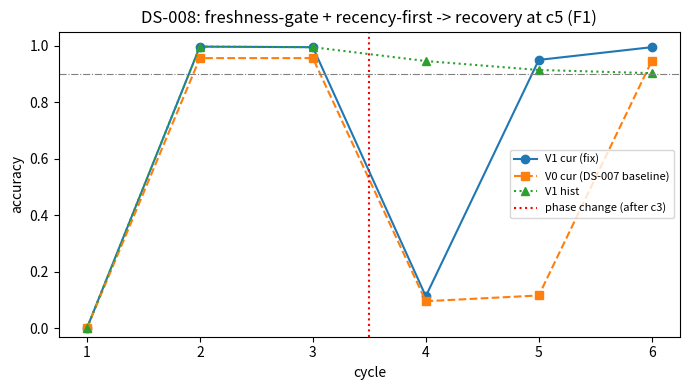
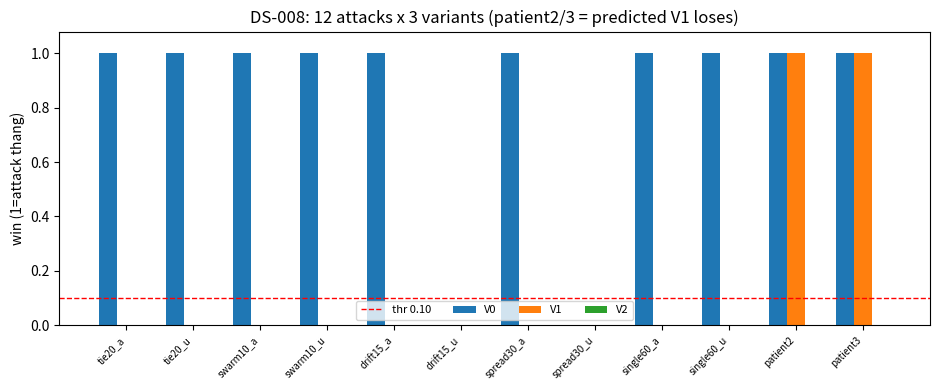
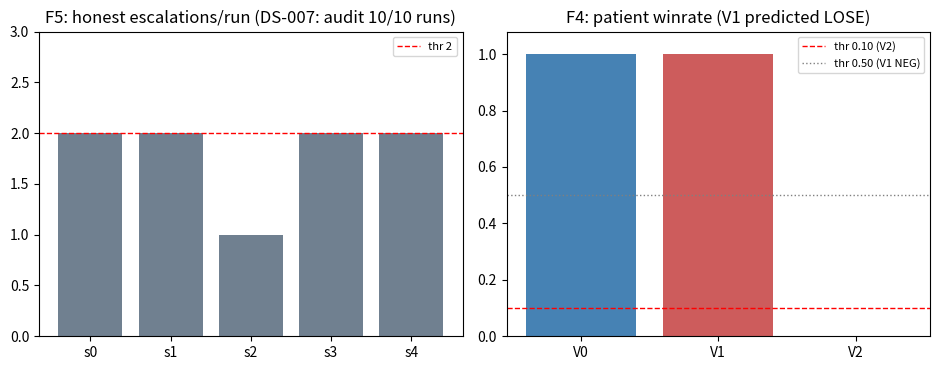

Generate these figures, in order, with matplotlib:
"""
DS-008 — SAGE: C3 resolution (tach thu tu hoa) + patient-attacker limit.
Acceptance PRE-REGISTERED tai research/design/SAGE-spec.md §19
(commit d3e4a3c) — khong ha nguong sau khi thay so.
3 bien the tren CUNG stream: V0 = baseline DS-007 · V1 = pending-corroboration
+ freshness-gate + recency-first + temporal-outlier prune · V2 = V1 + verifier
xoay vong 50 key/cycle + escalation (chi prune record lech, KHONG tra loi thay).
Kaggle CPU-only, khong internet.
"""
import json
import numpy as np
import matplotlib
matplotlib.use("Agg")
import matplotlib.pyplot as plt

# ---------- config: §19.1, pre-registered — CAM doi sau khi thay so ----------
N_KEY = 600
CYCLES = 6
PHASE_BREAK = 3                # cycle 4-6 = phase 2
N_CLEAN, N_NOISE, N_BAIT = 600, 60, 60
GATE_DELTA = 0.30
DETECT_THR = 0.40
EPS = 0.05
MIN_SIZE = 2
FRESH_CYCLES = 2               # freshness-gate: cluster phai phu >= 2 chu ky
PRUNE_DEV = 1.5                # temporal-outlier: |t - median_t| > 1.5 -> loai
STUB = 0.1
T_CUR, T_HIST = 7.0, 4.0
N_CUR_Q, N_HIST_Q = 800, 400
Q_SEED = 20261010
HONEST_SEEDS = [0, 1, 2, 3, 4]
ATTACK_SEED = 0
AWARE_OFFSET = 0.15
N_VERIFIER = 50                # audit xoay vong 50 key/cycle (§19.1)
VERIFIER_CYCLES = (4, 5, 6)
WIN_THR = 0.90
ACC_TOL = 0.05
VARIANTS = ("V0", "V1", "V2")
STRATEGIES = {"tie20": (20, 3), "swarm10": (10, 6), "drift15": (15, 4),
              "spread30": (30, 2), "single60": (60, 1)}
# patient*: 1 bait/cycle qua kenh trusted, rai dung nhip quan sat
# patient2 = 30 key x (cycle 5,6) = 60 · patient3 = 20 key x (cycle 4,5,6) = 60
PATIENT = {"patient2": (30, (5, 6)), "patient3": (20, (4, 5, 6))}
# Du bao truoc khi chay (non-gating — chi de bao "lech du bao", §19.5)
PRED = {"V0_winrate": 0.75, "V1_winrate": 0.17, "V2_patient": 0.00,
        "V1_cur": 0.95, "V1_c3": 0.98, "V1_c5": 0.95, "V1_c6": 0.99,
        "V1_hist": 0.90, "V1_storage": 0.26, "V1_ece": 0.04,
        "V2_escal_avg": 1.92}


def _bait_value(rng, tv, lo, hi):
    """Ambient bait: offset |d| in [lo,hi] = [0.4,0.6], LUON con trong [0,1]."""
    if tv <= 0.5:
        d = rng.uniform(lo, min(hi, 1.0 - tv))
        return float(tv + d)
    d = rng.uniform(lo, min(hi, tv))
    return float(tv - d)


def gen_records(seed, attack=None):
    """Tra ve (recs, true1, true2, targeted_keys). recs = [k, v, t, trusted, kind, cycle],
    da sort theo t (= thu tu xu ly). attack = (strategy, aware) | None.
    patient2/patient3: 1 bait/cycle rai dung nhip — dong thoi la KEEPER ghi truoc §19."""
    rng = np.random.default_rng(seed + 9173)
    true1 = np.random.default_rng(seed + 101).random(N_KEY)
    true2 = np.random.default_rng(seed + 202).random(N_KEY)
    recs = []
    for c in range(1, CYCLES + 1):
        phase = true1 if c <= PHASE_BREAK else true2
        for k in range(N_KEY):
            v = float(np.clip(phase[k] + rng.uniform(-0.01, 0.01), 0.0, 1.0))
            recs.append([k, v, c + rng.uniform(0, 0.9), 1, "clean", c])
        for _ in range(N_NOISE):
            k = int(rng.integers(N_KEY))
            recs.append([k, float(rng.random()), c + rng.uniform(0, 0.9), 0, "noise", c])
        for _ in range(N_BAIT):
            k = int(rng.integers(N_KEY))
            recs.append([k, _bait_value(rng, float(phase[k]), 0.4, 0.6),
                         c + rng.uniform(0, 0.9), 1, "bait", c])
    targeted = None
    if attack is not None:
        strat, aware = attack
        if strat in STRATEGIES:
            nk, per = STRATEGIES[strat]
            keys = [int(x) for x in rng.choice(N_KEY, size=nk, replace=False)]
            for k in keys:
                tv = float(true2[k])
                for _ in range(per):
                    if aware:
                        v = float(tv + AWARE_OFFSET) if tv + AWARE_OFFSET <= 1.0 \
                            else float(tv - AWARE_OFFSET)
                    else:
                        v = float(rng.random())
                    # t sau moi clean cycle-6 (<= 6.9) va < T_CUR (= 7.0)
                    recs.append([k, v, 6.92 + rng.uniform(0.01, 0.06), 1, "atk", 6])
        else:
            nk, bcycles = PATIENT[strat]
            keys = [int(x) for x in rng.choice(N_KEY, size=nk, replace=False)]
            for k in keys:
                tv = float(true2[k])
                for c in bcycles:
                    if aware:
                        v = float(tv + AWARE_OFFSET) if tv + AWARE_OFFSET <= 1.0 \
                            else float(tv - AWARE_OFFSET)
                    else:
                        v = float(rng.random())
                    # t sau moi clean cung cycle, truoc clean cycle sau
                    recs.append([k, v, c + 0.95 + rng.uniform(0, 0.03), 1, "atk", c])
        targeted = set(keys)
    recs.sort(key=lambda r: r[2])
    return recs, true1, true2, targeted

def build_clusters(pairs, variant):
    """pairs = [(v, t)] cua 1 key. Greedy theo t, eps=0.05.
    V0 (DS-007): rep = gia tri som nhat, chi can size >= MIN_SIZE.
    V1/V2: + temporal-outlier prune (|t - median_t| > PRUNE_DEV -> loai),
    value = median cua phan con lai, eligible = phu >= FRESH_CYCLES chu ky."""
    groups = []
    for v, t in sorted(pairs, key=lambda x: x[1]):
        placed = False
        for g in groups:
            if abs(v - g["rep"]) <= EPS:
                g["size"] += 1
                g["vals"].append(v)
                g["ts"].append(t)
                g["t_last"] = max(g["t_last"], t)
                placed = True
                break
        if not placed:
            groups.append({"rep": v, "size": 1, "vals": [v], "ts": [t],
                           "t_first": t, "t_last": t})
    out = []
    for g in groups:
        if g["size"] < MIN_SIZE:
            continue
        if variant == "V0":
            g["value"] = g["rep"]                # som nhat = DS-007
            g["cycles"] = len({int(t) for t in g["ts"]})
            g["eligible"] = True
        else:
            med_t = float(np.median(g["ts"]))
            keep = [(v, t) for v, t in zip(g["vals"], g["ts"])
                    if abs(t - med_t) <= PRUNE_DEV]
            if len(keep) < MIN_SIZE:
                continue                         # prune lam nho cluster -> loai
            g["size"] = len(keep)
            g["value"] = float(np.median([v for v, _ in keep]))
            g["t_first"] = min(t for _, t in keep)
            g["t_last"] = max(t for _, t in keep)
            g["cycles"] = len({int(t) for _, t in keep})
            g["eligible"] = g["cycles"] >= FRESH_CYCLES
        del g["vals"], g["ts"]
        out.append(g)
    return out


def answer(key, t_q, clusters_by_key, variant):
    """Chon cluster eligible co t_last <= t_q.
    V0: sort (size desc, t_last desc) — DS-007.
    V1/V2: sort (t_last desc, size desc) — recency-first ca cur va hist (§19.1)."""
    best = None
    for g in clusters_by_key.get(key, ()):
        if not g["eligible"]:
            continue
        if g["t_last"] <= t_q + 1e-12:
            rank = (g["size"], g["t_last"]) if variant == "V0" \
                else (g["t_last"], g["size"])
            if best is None or rank > best[0]:
                best = (rank, g)
    return None if best is None else best[1]["value"]


def confidence(key, t_q, chosen, pairs_by_key):
    """DS-003: conf = support/(support+opposition) trong cua so [t_q-1, t_q); rong -> 0.5."""
    if chosen is None:
        return 0.5
    win = [v for v, t in pairs_by_key.get(key, ()) if t_q - 1.0 <= t < t_q]
    if not win:
        return 0.5
    s = sum(1 for v in win if abs(v - chosen) <= EPS)
    return s / float(s + (len(win) - s))


def group_by_key(accepted, quarantined=None):
    out = {}
    for a in accepted:
        if quarantined and a[5] in quarantined:
            continue                              # ức chế (F-X01): loai khoi clustering
        out.setdefault(a[0], []).append((a[1], a[2]))
    return out


def make_queries():
    rng = np.random.default_rng(Q_SEED)
    kc = [int(x) for x in rng.integers(0, N_KEY, N_CUR_Q)]
    kh = [int(x) for x in rng.integers(0, N_KEY, N_HIST_Q)]
    return kc, kh


def eval_queries(pairs_by_key, keys, t_q, true_v, variant):
    """Tra loi + tinh acc (unknown = 0) + conf. Tra ve (acc_list, conf_list, n_answered)."""
    cl = {k: build_clusters(p, variant) for k, p in pairs_by_key.items()}
    accs, confs, ans = [], [], 0
    for k in keys:
        chosen = answer(k, t_q, cl, variant)
        hit = 1.0 if (chosen is not None and abs(chosen - true_v[k]) <= ACC_TOL) else 0.0
        accs.append(hit)
        confs.append(confidence(k, t_q, chosen, pairs_by_key))
        if chosen is not None:
            ans += 1
    return accs, confs, ans

def run_pipeline(recs, true1, true2, variant):
    """Pipeline: gate -> (V1/V2: pending-corroboration) -> detector/sweep ->
    append-only cold -> cluster/citation. V2: verifier sau cycle 4,5,6.
    Eval per-cycle truoc verifier (audit doc answer TRUOC khi phan dinh — §19.1)."""
    use_corrob = variant in ("V1", "V2")
    accepted = []            # [k, v, t, cycle, kind, rid] — append-only (DS-006)
    quarantined = set()      # rid bi ức chế — van nam trong kho, khong xoa
    escalations = []         # cac cycle goi leo thang (V2)
    collateral = 0           # record TRUNG THUC bi quarantine (F5: phai = 0)
    rid = 0
    current = {}             # key -> value (pointer hien hanh)
    current_t = {}           # key -> t cua record dang tro
    pending = []             # records bi gate chan
    st = {"clean_in": 0, "clean_acc": 0, "noise": 0, "noise_rej": 0,
          "total": 0, "acc": 0, "sweep": [], "ratios": []}
    by_cycle = {c: [] for c in range(1, CYCLES + 1)}
    for r in recs:
        by_cycle[r[5]].append(r)
    per_cycle = {}
    for c in range(1, CYCLES + 1):
        blocked_c, trusted_c = 0, 0
        for r in by_cycle[c]:
            k, v, tr, kind = r[0], r[1], r[3], r[4]
            st["total"] += 1
            if kind == "noise":
                st["noise"] += 1
            if kind == "clean":
                st["clean_in"] += 1
            if tr == 0:                       # DS-001: untrusted -> reject
                st["noise_rej"] += 1
                continue
            trusted_c += 1
            ok = (k not in current) or (abs(v - current[k]) <= GATE_DELTA)
            if ok:
                accepted.append([k, v, r[2], c, kind, rid])
                rid += 1
                current[k] = v
                current_t[k] = r[2]
                st["acc"] += 1
                if kind == "clean":
                    st["clean_acc"] += 1
            else:
                pending.append(r)
                blocked_c += 1
        promoted_this = 0
        if use_corrob:
            # --- pending-corroboration (§19.1): >=2 record bi chan cung key
            # dong y (|dv| <= EPS) -> thua ca. Chi ban le thi khong co ban doi.
            by_k = {}
            for i, r in enumerate(pending):
                by_k.setdefault(r[0], []).append(i)
            prom = set()
            for _k, idxs in by_k.items():
                gs = []                        # [[rep_v, [i,...]], ...] theo gia tri
                for i in idxs:
                    v = pending[i][1]
                    hit = None
                    for g in gs:
                        if abs(v - g[0]) <= EPS:
                            hit = g
                            break
                    if hit is None:
                        gs.append([v, [i]])
                    else:
                        hit[1].append(i)
                for g in gs:
                    if len(g[1]) >= 2:
                        prom.update(g[1])
            new_pending = []
            for i, r in enumerate(pending):
                if i in prom:
                    accepted.append([r[0], r[1], r[2], r[5], r[4], rid])
                    rid += 1
                    if r[2] > current_t.get(r[0], -1.0):
                        current[r[0]] = r[1]
                        current_t[r[0]] = r[2]
                    st["acc"] += 1
                    if r[4] == "clean":
                        st["clean_acc"] += 1
                    if r[5] == c:
                        promoted_this += 1
                else:
                    new_pending.append(r)
            pending = new_pending
        # detector: ty le bi chan TRUOC/SU corroboration cua chinh cycle nay
        blocked_after = blocked_c - promoted_this
        ratio = blocked_after / float(trusted_c) if trusted_c else 0.0
        st["ratios"].append(round(ratio, 4))
        if ratio > DETECT_THR:               # DS-002: sweep = ức chế pointer, KHONG xoa kho
            current, current_t = {}, {}
            for r in pending:                # bypass consistency MOT LAN (§18.4.2)
                accepted.append([r[0], r[1], r[2], r[5], r[4], rid])
                rid += 1
                st["acc"] += 1
                if r[4] == "clean":
                    st["clean_acc"] += 1
            pending = []
            latest = {}
            for a in accepted:
                kk, vv, tt = a[0], a[1], a[2]
                if kk not in latest or tt > latest[kk][1]:
                    latest[kk] = (vv, tt)
            for kk, (val, tt) in latest.items():
                current[kk] = val
                current_t[kk] = tt
            st["sweep"].append(c)
        pairs = group_by_key(accepted, quarantined)
        tgt_cur = true1 if c <= PHASE_BREAK else true2
        acc_c, _, ans_c = eval_queries(pairs, list(range(N_KEY)), T_CUR, tgt_cur, variant)
        acc_h, _, _ = eval_queries(pairs, list(range(N_KEY)), T_HIST, true1, variant)
        per_cycle[c] = {"cur": float(np.mean(acc_c)), "hist": float(np.mean(acc_h)),
                        "ans": ans_c / float(N_KEY)}
        if variant == "V2" and c in VERIFIER_CYCLES:
            # --- verifier co muc tieu (§19.1): doc doc lap 50 key, chi tinh key
            # DA tra loi (unknown != lech). >=1 lech -> leo thang doc toan bo
            # -> quarantine record lech ground-truth theo phase — KHONG tra loi thay.
            vr = np.random.default_rng(7000 + c)
            sample = [int(x) for x in vr.choice(N_KEY, size=N_VERIFIER, replace=False)]
            cl = {k: build_clusters(p, variant) for k, p in pairs.items()}
            mism = 0
            for k in sample:
                ch = answer(k, T_CUR, cl, variant)
                if ch is None:
                    continue
                if abs(ch - tgt_cur[k]) > ACC_TOL:
                    mism += 1
            if mism >= 1:
                escalations.append(c)
                for a in accepted:
                    if a[5] in quarantined:
                        continue
                    tgt_r = true1 if a[3] <= PHASE_BREAK else true2
                    if abs(a[1] - tgt_r[a[0]]) > ACC_TOL:
                        quarantined.add(a[5])
                        if a[4] == "clean":
                            collateral += 1
    return {"accepted": accepted, "quarantined": quarantined, "st": st,
            "per_cycle": per_cycle, "escalations": escalations,
            "collateral": collateral, "variant": variant,
            "n_pending_end": len(pending)}


def final_metrics(run, true1, true2, keys_cur, keys_hist):
    accepted = run["accepted"]
    variant = run["variant"]
    pairs = group_by_key(accepted, run["quarantined"])
    acc_c, conf_c, ans_c = eval_queries(pairs, keys_cur, T_CUR, true2, variant)
    acc_h, conf_h, ans_h = eval_queries(pairs, keys_hist, T_HIST, true1, variant)
    n_all = len(keys_cur) + len(keys_hist)
    st = run["st"]
    m = {
        "cur_acc": float(np.mean(acc_c)),
        "hist_acc": float(np.mean(acc_h)),
        "answer_coverage": (ans_c + ans_h) / float(n_all),
        "ece": float(np.mean(np.abs(np.array(conf_c + conf_h) - np.array(acc_c + acc_h)))),
        "clean_accept": st["clean_acc"] / float(st["clean_in"]),
        "noise_reject": st["noise_rej"] / float(st["noise"]),
        "coverage": st["acc"] / float(st["total"]),
        "n_accepted": st["acc"],
        "sweep_cycles": list(st["sweep"]),
        "ratios": list(st["ratios"]),
        "n_pending_end": run["n_pending_end"],
        "n_quarantined": len(run["quarantined"]),
        "escalations": len(run["escalations"]),
        "escalation_cycles": list(run["escalations"]),
        "collateral": run["collateral"],
    }
    m["storage_ratio"] = (N_KEY * 1.0 + STUB * m["n_accepted"]) / float(m["n_accepted"])
    return m


def targeted_acc(run, true2, targeted):
    """Attack eval: acc tren key bi tan cong — LUON tinh tu ky nuc con lai
    (khong snapshot oracle nhu DS-007; §19.3.4 cam escalation tra loi thay)."""
    pairs = group_by_key(run["accepted"], run["quarantined"])
    cl = {k: build_clusters(p, run["variant"]) for k, p in pairs.items()}
    hits = []
    for k in sorted(targeted):
        ch = answer(k, T_CUR, cl, run["variant"])
        hits.append(1.0 if (ch is not None and abs(ch - true2[k]) <= ACC_TOL) else 0.0)
    return float(np.mean(hits))


def mean_of(rows, key):
    return float(np.mean([r[key] for r in rows]))

def main():
    keys_cur, keys_hist = make_queries()

    # ---------- honest runs (F1, F5, F6) — 5 seeds x 3 bien the cung stream ----------
    hon = {v: [] for v in VARIANTS}
    pc_by_seed = {v: {} for v in VARIANTS}
    for seed in HONEST_SEEDS:
        recs, t1, t2, _ = gen_records(seed)
        for v in VARIANTS:
            run = run_pipeline(recs, t1, t2, v)
            m = final_metrics(run, t1, t2, keys_cur, keys_hist)
            m["seed"] = seed
            hon[v].append(m)
            pc_by_seed[v][seed] = run["per_cycle"]
    avg = {v: {k: mean_of(hon[v], k) for k in
               ["cur_acc", "hist_acc", "answer_coverage", "ece", "clean_accept",
                "noise_reject", "coverage", "storage_ratio", "n_accepted",
                "escalations", "collateral"]} for v in VARIANTS}
    # per-cycle TB qua 5 seed (§19.2 F1 dung so trung binh, khong dung seed0 don)
    pc_avg = {v: [float(np.mean([pc_by_seed[v][s][c]["cur"] for s in HONEST_SEEDS]))
                  for c in range(1, CYCLES + 1)] for v in VARIANTS}
    pch_avg = {v: [float(np.mean([pc_by_seed[v][s][c]["hist"] for s in HONEST_SEEDS]))
                   for c in range(1, CYCLES + 1)] for v in VARIANTS}

    # ---------- red-team (F2/F3/F4): 12 attack x 3 bien the ----------
    atk = []
    aids = []
    for s in STRATEGIES:
        for aware in (True, False):
            aid = "%s_%s" % (s, "a" if aware else "u")
            aids.append(aid)
            recs, t1, t2, tgt = gen_records(ATTACK_SEED, attack=(s, aware))
            for v in VARIANTS:
                run = run_pipeline(recs, t1, t2, v)
                acc = targeted_acc(run, t2, tgt)
                atk.append({"aid": aid, "strategy": s, "aware": aware, "variant": v,
                            "targeted_acc": acc, "win": acc < WIN_THR,
                            "escalations": len(run["escalations"])})
    for pname in PATIENT:
        aids.append(pname)
        recs, t1, t2, tgt = gen_records(ATTACK_SEED, attack=(pname, True))
        for v in VARIANTS:
            run = run_pipeline(recs, t1, t2, v)
            acc = targeted_acc(run, t2, tgt)
            atk.append({"aid": pname, "strategy": pname, "aware": True, "variant": v,
                        "targeted_acc": acc, "win": acc < WIN_THR,
                        "escalations": len(run["escalations"])})

    def wr(variant, names):
        rows = [r for r in atk if r["variant"] == variant and r["aid"] in names]
        return float(np.mean([r["win"] for r in rows]))

    def acc_of(variant, name):
        return [r for r in atk if r["variant"] == variant and r["aid"] == name][0]

    f2_names = ["tie20_a", "swarm10_a", "drift15_a"]
    f3_names = ["spread30_a", "single60_a", "tie20_u", "swarm10_u", "drift15_u"]
    f4_names = ["patient2", "patient3"]
    wr0, wr1 = wr("V0", aids), wr("V1", aids)
    wr2_patient = wr("V2", f4_names)
    wr1_patient = wr("V1", f4_names)

    # ---------- KPI (nguong §19.2 — pre-registered, CAM sua) ----------
    v1, v0, v2 = avg["V1"], avg["V0"], avg["V2"]
    f1 = (pc_avg["V1"][2] >= 0.90 and pc_avg["V1"][4] >= 0.90
          and pc_avg["V1"][5] >= 0.90 and pch_avg["V1"][5] >= 0.80)
    f2 = wr("V1", f2_names) <= 0.10
    f3 = wr("V1", f3_names) <= 0.10
    f4a = wr1_patient >= 0.50
    f4b = wr2_patient <= 0.10
    esc_avg_v2 = avg["V2"]["escalations"]
    coll_total = int(sum(r["collateral"] for r in hon["V2"]))
    f5 = (esc_avg_v2 <= 2.0 and coll_total == 0
          and v2["cur_acc"] >= v1["cur_acc"] - 0.01)
    f6 = (v1["storage_ratio"] <= 0.40 and v1["ece"] <= 0.10
          and v1["answer_coverage"] >= 0.90 and v1["cur_acc"] >= 0.90
          and v1["hist_acc"] >= 0.80)
    # F4 = F4a AND F4b (§19.2: 6 module, F4 la 1 hang voi 2 dieu kien)
    checks = [("F1", f1), ("F2", f2), ("F3", f3),
              ("F4", f4a and f4b), ("F5", f5), ("F6", f6)]
    kpi = sum(1 for _, ok in checks if ok)
    kpi_pass = kpi == len(checks)

    lines = []
    lines.append("DS-008 SAGE — KPI (pre-registered §19.2, commit d3e4a3c)")
    lines.append("variants=V0/V1/V2 same stream | honest seeds=%s query=%d attack=%d"
                 % (HONEST_SEEDS, Q_SEED, ATTACK_SEED))
    lines.append("")
    lines.append("F1 adaptation (c3/c5/c6>=0.90, hist>=0.80): c3=%.4f c4=%.4f(REPORT) "
                 "c5=%.4f c6=%.4f hist6=%.4f -> %s" % (pc_avg["V1"][2], pc_avg["V1"][3],
                                                        pc_avg["V1"][4], pc_avg["V1"][5],
                                                        pch_avg["V1"][5],
                                                        "PASS" if f1 else "FAIL"))
    lines.append("F2 burst killed (<=0.10): tie20_a/swarm10_a/drift15_a winrate="
                 "%.3f -> %s" % (wr("V1", f2_names), "PASS" if f2 else "FAIL"))
    lines.append("F3 inflation+single killed (<=0.10): spread30_a/single60_a/3xunaware "
                 "winrate=%.3f -> %s" % (wr("V1", f3_names), "PASS" if f3 else "FAIL"))
    lines.append("F4a patient limit NEGATIVE (>=0.50): winrate(V1,patient)=%.3f "
                 "(pred 1.00) -> %s" % (wr1_patient, "PASS" if f4a else "FAIL"))
    lines.append("F4b external repair (<=0.10): winrate(V2,patient)=%.3f (pred ~0) -> %s"
                 % (wr2_patient, "PASS" if f4b else "FAIL"))
    lines.append("F5 targeted escalation (avg<=2, collateral=0, cur(V2)>=cur(V1)-0.01): "
                 "escal_avg=%.2f collateral=%d curV2=%.4f curV1=%.4f -> %s"
                 % (esc_avg_v2, coll_total, v2["cur_acc"], v1["cur_acc"],
                    "PASS" if f5 else "FAIL"))
    lines.append("F6 no-regression (storage<=0.40, ece<=0.10, cov>=0.90, cur>=0.90, "
                 "hist>=0.80): storage=%.4f ece=%.4f answer_cov=%.4f cur=%.4f "
                 "hist=%.4f -> %s" % (v1["storage_ratio"], v1["ece"],
                                      v1["answer_coverage"], v1["cur_acc"],
                                      v1["hist_acc"], "PASS" if f6 else "FAIL"))
    lines.append("")
    lines.append("KPI: %d/%d %s" % (kpi, len(checks),
                                    "PASS" if kpi_pass else "SEE §19.5"))
    lines.append("winrate all12: V0=%.3f V1=%.3f | V2 patient=%.3f | V0 cur=%.4f "
                 "(DS-007 ref 0.9475)" % (wr0, wr1, wr2_patient, v0["cur_acc"]))
    lines.append("V1 per-cycle cur=%s" % [round(x, 4) for x in pc_avg["V1"]])
    lines.append("V0 per-cycle cur=%s (diagnostic)" % [round(x, 4) for x in pc_avg["V0"]])
    lines.append("V2 escalation_cycles per seed=%s | quarantined(seed0)=%d "
                 "pending_end=%d" % ([hon["V2"][i]["escalation_cycles"]
                                      for i in range(len(HONEST_SEEDS))],
                                     hon["V2"][0]["n_quarantined"],
                                     hon["V2"][0]["n_pending_end"]))
    obs = {"V0_winrate": wr0, "V1_winrate": wr1, "V2_patient": wr2_patient,
           "V1_cur": v1["cur_acc"], "V1_c3": pc_avg["V1"][2],
           "V1_c5": pc_avg["V1"][4], "V1_c6": pc_avg["V1"][5],
           "V1_hist": v1["hist_acc"], "V1_storage": v1["storage_ratio"],
           "V1_ece": v1["ece"], "V2_escal_avg": esc_avg_v2}
    lines.append("predicted vs observed (non-gating): " + ", ".join(
        "%s %.2f/%.2f" % (k, PRED[k], obs[k]) for k in PRED))
    lines.append("patient detail: " + " | ".join(
        "%s %s acc=%.3f win=%s esc=%d" % (r["variant"], r["aid"], r["targeted_acc"],
                                          r["win"], r["escalations"])
        for r in atk if r["aid"] in f4_names))
    kpi_txt = "\n".join(lines) + "\n"
    print(kpi_txt)

    summary = {"config": {"N_KEY": N_KEY, "CYCLES": CYCLES, "GATE_DELTA": GATE_DELTA,
                          "DETECT_THR": DETECT_THR, "EPS": EPS,
                          "FRESH_CYCLES": FRESH_CYCLES, "PRUNE_DEV": PRUNE_DEV,
                          "N_VERIFIER": N_VERIFIER, "Q_SEED": Q_SEED,
                          "HONEST_SEEDS": HONEST_SEEDS},
               "avg": avg, "per_cycle_avg": pc_avg, "per_cycle_hist_avg": pch_avg,
               "per_seed": hon, "attacks": atk,
               "winrate": {"V0": wr0, "V1": wr1, "V2_patient": wr2_patient,
                           "V1_patient": wr1_patient},
               "escalation_total_V2": int(sum(r["escalations"] for r in hon["V2"])),
               "collateral_total_V2": coll_total,
               "pred_vs_obs": {k: {"pred": PRED[k], "obs": obs[k]} for k in PRED},
               "kpi": "%d/%d" % (kpi, len(checks)),
               "checks": {k: bool(v) for k, v in checks}}
    with open("summary.json", "w") as f:
        json.dump(summary, f, indent=1)
    with open("kpi.txt", "w") as f:
        f.write(kpi_txt)

    # ---------- plots ----------
    fig, ax = plt.subplots(figsize=(7, 4))
    ax.plot(range(1, 7), pc_avg["V1"], "o-", label="V1 cur (fix)")
    ax.plot(range(1, 7), pc_avg["V0"], "s--", label="V0 cur (DS-007 baseline)")
    ax.plot(range(1, 7), pch_avg["V1"], "^:", label="V1 hist")
    ax.axvline(3.5, color="red", ls=":", label="phase change (after c3)")
    ax.axhline(0.90, color="gray", lw=0.8, ls="-.")
    ax.set_xlabel("cycle"); ax.set_ylabel("accuracy"); ax.set_ylim(-0.03, 1.05)
    ax.set_title("DS-008: freshness-gate + recency-first -> recovery at c5 (F1)")
    ax.legend(fontsize=8); fig.tight_layout(); fig.savefig("d26_phase.png", dpi=110)

    fig, ax = plt.subplots(figsize=(9.5, 4))
    xa = np.arange(len(aids)); w = 0.27
    for i, v in enumerate(VARIANTS):
        vals = [1.0 if acc_of(v, a)["win"] else 0.0 for a in aids]
        ax.bar(xa + (i - 1) * w, vals, w, label=v)
    ax.axhline(0.10, color="red", ls="--", lw=1, label="thr 0.10")
    ax.set_xticks(xa); ax.set_xticklabels(aids, rotation=45, ha="right", fontsize=7)
    ax.set_ylabel("win (1=attack thang)"); ax.set_ylim(0, 1.08)
    ax.set_title("DS-008: 12 attacks x 3 variants (patient2/3 = predicted V1 loses)")
    ax.legend(fontsize=8, ncol=4); fig.tight_layout()
    fig.savefig("d27_winrate.png", dpi=110)

    fig, axs = plt.subplots(1, 2, figsize=(9.5, 3.8))
    esc = [hon["V2"][i]["escalations"] for i in range(len(HONEST_SEEDS))]
    axs[0].bar(["s%d" % s for s in HONEST_SEEDS], esc, color="slategray")
    axs[0].axhline(2.0, color="red", ls="--", lw=1, label="thr 2")
    axs[0].set_title("F5: honest escalations/run (DS-007: audit 10/10 runs)")
    axs[0].set_ylim(0, 3); axs[0].legend(fontsize=8)
    pats = [wr("V0", f4_names), wr1_patient, wr2_patient]
    axs[1].bar(["V0", "V1", "V2"], pats, color=["steelblue", "indianred", "seagreen"])
    axs[1].axhline(0.10, color="red", ls="--", lw=1, label="thr 0.10 (V2)")
    axs[1].axhline(0.50, color="gray", ls=":", lw=1, label="thr 0.50 (V1 NEG)")
    axs[1].set_title("F4: patient winrate (V1 predicted LOSE)")
    axs[1].set_ylim(0, 1.08); axs[1].legend(fontsize=8)
    fig.tight_layout(); fig.savefig("d28_escalation.png", dpi=110)

    print("wrote kpi.txt summary.json d26_phase.png d27_winrate.png "
          "d28_escalation.png")


if __name__ == "__main__":
    main()
